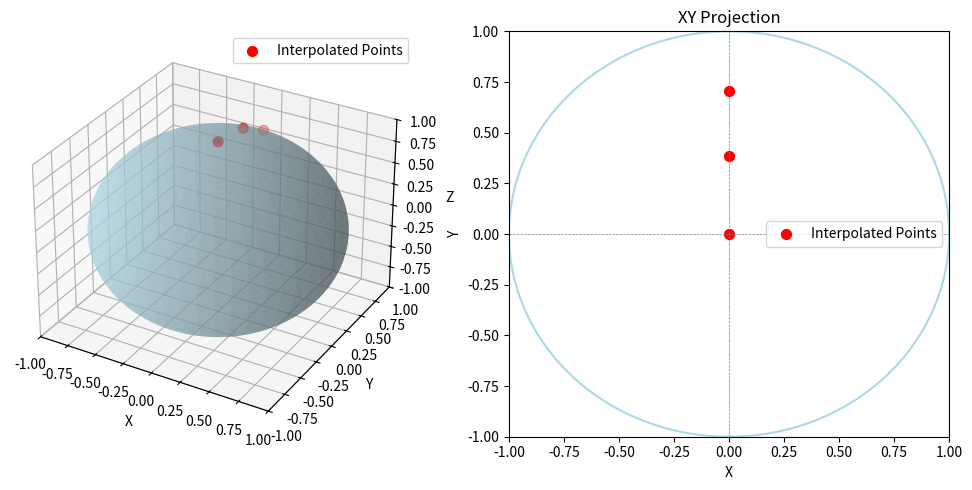

The matplotlib source for this figure:
import numpy as np
import matplotlib.pyplot as plt
from mpl_toolkits.mplot3d import Axes3D

# Define start and end points
start = np.array([0, 0, 1])
end = np.array([0, 1, 1])

# Normalize the end point to lie on the sphere
end = end / np.linalg.norm(end)

# SLERP function
def slerp(p0, p1, t):
    """Spherical linear interpolation between p0 and p1."""
    dot = np.dot(p0, p1)
    dot = np.clip(dot, -1.0, 1.0)  # Ensure numerical stability
    theta = np.arccos(dot)  # Angle between p0 and p1
    sin_theta = np.sin(theta)
    
    if sin_theta < 1e-6:  # If the points are too close
        return (1 - t) * p0 + t * p1  # Linear interpolation fallback
    
    a = np.sin((1 - t) * theta) / sin_theta
    b = np.sin(t * theta) / sin_theta
    return a * p0 + b * p1

# Interpolate points (3 steps)
steps = 3
t_values = np.linspace(0, 1, steps)
path = np.array([slerp(start, end, t) for t in t_values])

# Create figure with subplots
fig = plt.figure(figsize=(10, 5))

# 3D plot of points on the sphere
ax3d = fig.add_subplot(121, projection='3d')
ax3d.set_xlim([-1, 1])
ax3d.set_ylim([-1, 1])
ax3d.set_zlim([-1, 1])
ax3d.set_xlabel("X")
ax3d.set_ylabel("Y")
ax3d.set_zlabel("Z")

# Plot the sphere
u = np.linspace(0, 2 * np.pi, 100)
v = np.linspace(0, np.pi, 100)
x = np.outer(np.cos(u), np.sin(v))
y = np.outer(np.sin(u), np.sin(v))
z = np.outer(np.ones_like(u), np.cos(v))
ax3d.plot_surface(x, y, z, color='lightblue', alpha=0.5)

# Plot the interpolated points on the sphere
ax3d.scatter(path[:, 0], path[:, 1], path[:, 2], color='red', s=50, label='Interpolated Points')
ax3d.legend()

# 2D projection on the xy-plane
ax2d = fig.add_subplot(122)
ax2d.set_xlim([-1, 1])
ax2d.set_ylim([-1, 1])
ax2d.set_xlabel("X")
ax2d.set_ylabel("Y")
ax2d.set_title("XY Projection")

# Plot the sphere outline in the xy-plane
circle = plt.Circle((0, 0), 1, color='lightblue', fill=False, linewidth=1.5)
ax2d.add_artist(circle)

# Plot the interpolated points on the xy-plane
ax2d.scatter(path[:, 0], path[:, 1], color='red', s=50, label='Interpolated Points')
ax2d.axhline(0, color='gray', linestyle='--', linewidth=0.5)
ax2d.axvline(0, color='gray', linestyle='--', linewidth=0.5)
ax2d.legend()

# Show the plots
plt.tight_layout()
plt.show()
